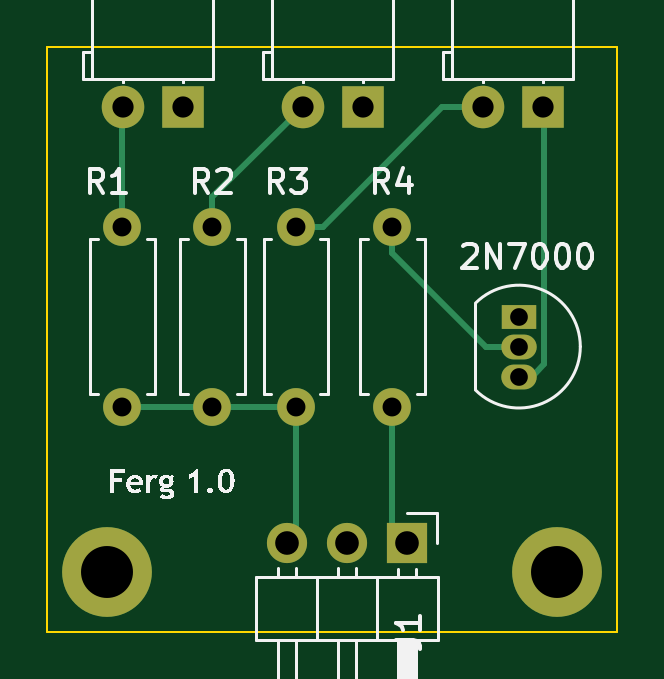
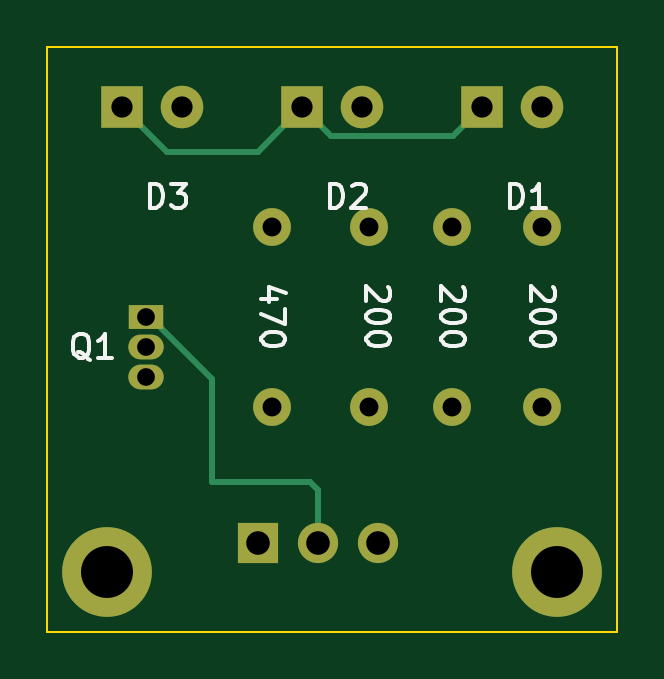
Circuit board: 11 layer files. Board 24.1 x 24.8 mm.
- bottom_copper: PCB_hello_world-B_Cu.gbr (3285 bytes)
- bottom_mask: PCB_hello_world-B_Mask.gbr (1628 bytes)
- paste: PCB_hello_world-B_Paste.gbr (458 bytes)
- bottom_silk: PCB_hello_world-B_Silkscreen.gbr (14357 bytes)
- outline: PCB_hello_world-Edge_Cuts.gbr (618 bytes)
- top_copper: PCB_hello_world-F_Cu.gbr (3739 bytes)
- top_mask: PCB_hello_world-F_Mask.gbr (1628 bytes)
- paste: PCB_hello_world-F_Paste.gbr (458 bytes)
- top_silk: PCB_hello_world-F_Silkscreen.gbr (45234 bytes)
- drill: PCB_hello_world-NPTH.drl (268 bytes)
- drill: PCB_hello_world-PTH.drl (888 bytes)

=== bottom_copper: PCB_hello_world-B_Cu.gbr ===
%TF.GenerationSoftware,KiCad,Pcbnew,7.0.1*%
%TF.CreationDate,2023-04-09T02:19:27+02:00*%
%TF.ProjectId,PCB_hello_world,5043425f-6865-46c6-9c6f-5f776f726c64,rev?*%
%TF.SameCoordinates,Original*%
%TF.FileFunction,Copper,L2,Bot*%
%TF.FilePolarity,Positive*%
%FSLAX46Y46*%
G04 Gerber Fmt 4.6, Leading zero omitted, Abs format (unit mm)*
G04 Created by KiCad (PCBNEW 7.0.1) date 2023-04-09 02:19:27*
%MOMM*%
%LPD*%
G01*
G04 APERTURE LIST*
%TA.AperFunction,ComponentPad*%
%ADD10C,1.600000*%
%TD*%
%TA.AperFunction,ComponentPad*%
%ADD11O,1.600000X1.600000*%
%TD*%
%TA.AperFunction,ComponentPad*%
%ADD12R,1.800000X1.800000*%
%TD*%
%TA.AperFunction,ComponentPad*%
%ADD13C,1.800000*%
%TD*%
%TA.AperFunction,ComponentPad*%
%ADD14C,2.600000*%
%TD*%
%TA.AperFunction,ConnectorPad*%
%ADD15C,3.800000*%
%TD*%
%TA.AperFunction,ComponentPad*%
%ADD16R,1.500000X1.050000*%
%TD*%
%TA.AperFunction,ComponentPad*%
%ADD17O,1.500000X1.050000*%
%TD*%
%TA.AperFunction,ComponentPad*%
%ADD18R,1.700000X1.700000*%
%TD*%
%TA.AperFunction,ComponentPad*%
%ADD19O,1.700000X1.700000*%
%TD*%
%TA.AperFunction,Conductor*%
%ADD20C,0.250000*%
%TD*%
G04 APERTURE END LIST*
D10*
%TO.P,R4,1*%
%TO.N,/SIG_5*%
X149860000Y-116205000D03*
D11*
%TO.P,R4,2*%
%TO.N,Net-(Q1-G)*%
X149860000Y-108585000D03*
%TD*%
D10*
%TO.P,R3,1*%
%TO.N,/5V*%
X145775000Y-116205000D03*
D11*
%TO.P,R3,2*%
%TO.N,Net-(D3-A)*%
X145775000Y-108585000D03*
%TD*%
D10*
%TO.P,R2,1*%
%TO.N,/5V*%
X142240000Y-116205000D03*
D11*
%TO.P,R2,2*%
%TO.N,Net-(D2-A)*%
X142240000Y-108585000D03*
%TD*%
D10*
%TO.P,R1,1*%
%TO.N,/5V*%
X138430000Y-116205000D03*
D11*
%TO.P,R1,2*%
%TO.N,Net-(D1-A)*%
X138430000Y-108585000D03*
%TD*%
D12*
%TO.P,D3,1,K*%
%TO.N,Net-(D1-K)*%
X156215000Y-103535000D03*
D13*
%TO.P,D3,2,A*%
%TO.N,Net-(D3-A)*%
X153675000Y-103535000D03*
%TD*%
D14*
%TO.P,H1,1*%
%TO.N,N/C*%
X137795000Y-123190000D03*
D15*
X137795000Y-123190000D03*
%TD*%
D16*
%TO.P,Q1,1,S*%
%TO.N,/GND*%
X155215000Y-112395000D03*
D17*
%TO.P,Q1,2,G*%
%TO.N,Net-(Q1-G)*%
X155215000Y-113665000D03*
%TO.P,Q1,3,D*%
%TO.N,Net-(D1-K)*%
X155215000Y-114935000D03*
%TD*%
D18*
%TO.P,J1,1,Pin_1*%
%TO.N,/SIG_5*%
X150480000Y-121990000D03*
D19*
%TO.P,J1,2,Pin_2*%
%TO.N,/GND*%
X147940000Y-121990000D03*
%TO.P,J1,3,Pin_3*%
%TO.N,/5V*%
X145400000Y-121990000D03*
%TD*%
D12*
%TO.P,D1,1,K*%
%TO.N,Net-(D1-K)*%
X140975000Y-103535000D03*
D13*
%TO.P,D1,2,A*%
%TO.N,Net-(D1-A)*%
X138435000Y-103535000D03*
%TD*%
D12*
%TO.P,D2,1,K*%
%TO.N,Net-(D1-K)*%
X148595000Y-103535000D03*
D13*
%TO.P,D2,2,A*%
%TO.N,Net-(D2-A)*%
X146055000Y-103535000D03*
%TD*%
D14*
%TO.P,H2,1*%
%TO.N,N/C*%
X156845000Y-123190000D03*
D15*
X156845000Y-123190000D03*
%TD*%
D20*
%TO.N,/GND*%
X148275991Y-119380000D02*
X147940000Y-119715991D01*
X147940000Y-119715991D02*
X147940000Y-121990000D01*
X152400000Y-115052918D02*
X152400000Y-119380000D01*
X152400000Y-119380000D02*
X148275991Y-119380000D01*
X155057918Y-112395000D02*
X152400000Y-115052918D01*
X155215000Y-112395000D02*
X155057918Y-112395000D01*
%TO.N,Net-(D1-K)*%
X147370000Y-104760000D02*
X148595000Y-103535000D01*
X142200000Y-104760000D02*
X147370000Y-104760000D01*
X148595000Y-103535000D02*
X150470000Y-105410000D01*
X154340000Y-105410000D02*
X156215000Y-103535000D01*
X140975000Y-103535000D02*
X142200000Y-104760000D01*
X150470000Y-105410000D02*
X154340000Y-105410000D01*
%TD*%
M02*

=== bottom_mask: PCB_hello_world-B_Mask.gbr ===
%TF.GenerationSoftware,KiCad,Pcbnew,7.0.1*%
%TF.CreationDate,2023-04-09T02:19:27+02:00*%
%TF.ProjectId,PCB_hello_world,5043425f-6865-46c6-9c6f-5f776f726c64,rev?*%
%TF.SameCoordinates,Original*%
%TF.FileFunction,Soldermask,Bot*%
%TF.FilePolarity,Negative*%
%FSLAX46Y46*%
G04 Gerber Fmt 4.6, Leading zero omitted, Abs format (unit mm)*
G04 Created by KiCad (PCBNEW 7.0.1) date 2023-04-09 02:19:27*
%MOMM*%
%LPD*%
G01*
G04 APERTURE LIST*
%ADD10C,1.600000*%
%ADD11O,1.600000X1.600000*%
%ADD12R,1.800000X1.800000*%
%ADD13C,1.800000*%
%ADD14C,2.600000*%
%ADD15C,3.800000*%
%ADD16R,1.500000X1.050000*%
%ADD17O,1.500000X1.050000*%
%ADD18R,1.700000X1.700000*%
%ADD19O,1.700000X1.700000*%
G04 APERTURE END LIST*
D10*
%TO.C,R4*%
X149860000Y-116205000D03*
D11*
X149860000Y-108585000D03*
%TD*%
D10*
%TO.C,R3*%
X145775000Y-116205000D03*
D11*
X145775000Y-108585000D03*
%TD*%
D10*
%TO.C,R2*%
X142240000Y-116205000D03*
D11*
X142240000Y-108585000D03*
%TD*%
D10*
%TO.C,R1*%
X138430000Y-116205000D03*
D11*
X138430000Y-108585000D03*
%TD*%
D12*
%TO.C,D3*%
X156215000Y-103535000D03*
D13*
X153675000Y-103535000D03*
%TD*%
D14*
%TO.C,H1*%
X137795000Y-123190000D03*
D15*
X137795000Y-123190000D03*
%TD*%
D16*
%TO.C,Q1*%
X155215000Y-112395000D03*
D17*
X155215000Y-113665000D03*
X155215000Y-114935000D03*
%TD*%
D18*
%TO.C,J1*%
X150480000Y-121990000D03*
D19*
X147940000Y-121990000D03*
X145400000Y-121990000D03*
%TD*%
D12*
%TO.C,D1*%
X140975000Y-103535000D03*
D13*
X138435000Y-103535000D03*
%TD*%
D12*
%TO.C,D2*%
X148595000Y-103535000D03*
D13*
X146055000Y-103535000D03*
%TD*%
D14*
%TO.C,H2*%
X156845000Y-123190000D03*
D15*
X156845000Y-123190000D03*
%TD*%
M02*

=== paste: PCB_hello_world-B_Paste.gbr ===
%TF.GenerationSoftware,KiCad,Pcbnew,7.0.1*%
%TF.CreationDate,2023-04-09T02:19:27+02:00*%
%TF.ProjectId,PCB_hello_world,5043425f-6865-46c6-9c6f-5f776f726c64,rev?*%
%TF.SameCoordinates,Original*%
%TF.FileFunction,Paste,Bot*%
%TF.FilePolarity,Positive*%
%FSLAX46Y46*%
G04 Gerber Fmt 4.6, Leading zero omitted, Abs format (unit mm)*
G04 Created by KiCad (PCBNEW 7.0.1) date 2023-04-09 02:19:27*
%MOMM*%
%LPD*%
G01*
G04 APERTURE LIST*
G04 APERTURE END LIST*
M02*

=== bottom_silk: PCB_hello_world-B_Silkscreen.gbr (14357 bytes, source omitted) ===
=== outline: PCB_hello_world-Edge_Cuts.gbr ===
%TF.GenerationSoftware,KiCad,Pcbnew,7.0.1*%
%TF.CreationDate,2023-04-09T02:19:27+02:00*%
%TF.ProjectId,PCB_hello_world,5043425f-6865-46c6-9c6f-5f776f726c64,rev?*%
%TF.SameCoordinates,Original*%
%TF.FileFunction,Profile,NP*%
%FSLAX46Y46*%
G04 Gerber Fmt 4.6, Leading zero omitted, Abs format (unit mm)*
G04 Created by KiCad (PCBNEW 7.0.1) date 2023-04-09 02:19:27*
%MOMM*%
%LPD*%
G01*
G04 APERTURE LIST*
%TA.AperFunction,Profile*%
%ADD10C,0.100000*%
%TD*%
G04 APERTURE END LIST*
D10*
X135255000Y-100965000D02*
X159385000Y-100965000D01*
X159385000Y-125730000D01*
X135255000Y-125730000D01*
X135255000Y-100965000D01*
M02*

=== top_copper: PCB_hello_world-F_Cu.gbr ===
%TF.GenerationSoftware,KiCad,Pcbnew,7.0.1*%
%TF.CreationDate,2023-04-09T02:19:27+02:00*%
%TF.ProjectId,PCB_hello_world,5043425f-6865-46c6-9c6f-5f776f726c64,rev?*%
%TF.SameCoordinates,Original*%
%TF.FileFunction,Copper,L1,Top*%
%TF.FilePolarity,Positive*%
%FSLAX46Y46*%
G04 Gerber Fmt 4.6, Leading zero omitted, Abs format (unit mm)*
G04 Created by KiCad (PCBNEW 7.0.1) date 2023-04-09 02:19:27*
%MOMM*%
%LPD*%
G01*
G04 APERTURE LIST*
%TA.AperFunction,ComponentPad*%
%ADD10C,1.600000*%
%TD*%
%TA.AperFunction,ComponentPad*%
%ADD11O,1.600000X1.600000*%
%TD*%
%TA.AperFunction,ComponentPad*%
%ADD12R,1.800000X1.800000*%
%TD*%
%TA.AperFunction,ComponentPad*%
%ADD13C,1.800000*%
%TD*%
%TA.AperFunction,ComponentPad*%
%ADD14C,2.600000*%
%TD*%
%TA.AperFunction,ConnectorPad*%
%ADD15C,3.800000*%
%TD*%
%TA.AperFunction,ComponentPad*%
%ADD16R,1.500000X1.050000*%
%TD*%
%TA.AperFunction,ComponentPad*%
%ADD17O,1.500000X1.050000*%
%TD*%
%TA.AperFunction,ComponentPad*%
%ADD18R,1.700000X1.700000*%
%TD*%
%TA.AperFunction,ComponentPad*%
%ADD19O,1.700000X1.700000*%
%TD*%
%TA.AperFunction,Conductor*%
%ADD20C,0.250000*%
%TD*%
G04 APERTURE END LIST*
D10*
%TO.P,R4,1*%
%TO.N,/SIG_5*%
X149860000Y-116205000D03*
D11*
%TO.P,R4,2*%
%TO.N,Net-(Q1-G)*%
X149860000Y-108585000D03*
%TD*%
D10*
%TO.P,R3,1*%
%TO.N,/5V*%
X145775000Y-116205000D03*
D11*
%TO.P,R3,2*%
%TO.N,Net-(D3-A)*%
X145775000Y-108585000D03*
%TD*%
D10*
%TO.P,R2,1*%
%TO.N,/5V*%
X142240000Y-116205000D03*
D11*
%TO.P,R2,2*%
%TO.N,Net-(D2-A)*%
X142240000Y-108585000D03*
%TD*%
D10*
%TO.P,R1,1*%
%TO.N,/5V*%
X138430000Y-116205000D03*
D11*
%TO.P,R1,2*%
%TO.N,Net-(D1-A)*%
X138430000Y-108585000D03*
%TD*%
D12*
%TO.P,D3,1,K*%
%TO.N,Net-(D1-K)*%
X156215000Y-103535000D03*
D13*
%TO.P,D3,2,A*%
%TO.N,Net-(D3-A)*%
X153675000Y-103535000D03*
%TD*%
D14*
%TO.P,H1,1*%
%TO.N,N/C*%
X137795000Y-123190000D03*
D15*
X137795000Y-123190000D03*
%TD*%
D16*
%TO.P,Q1,1,S*%
%TO.N,/GND*%
X155215000Y-112395000D03*
D17*
%TO.P,Q1,2,G*%
%TO.N,Net-(Q1-G)*%
X155215000Y-113665000D03*
%TO.P,Q1,3,D*%
%TO.N,Net-(D1-K)*%
X155215000Y-114935000D03*
%TD*%
D18*
%TO.P,J1,1,Pin_1*%
%TO.N,/SIG_5*%
X150480000Y-121990000D03*
D19*
%TO.P,J1,2,Pin_2*%
%TO.N,/GND*%
X147940000Y-121990000D03*
%TO.P,J1,3,Pin_3*%
%TO.N,/5V*%
X145400000Y-121990000D03*
%TD*%
D12*
%TO.P,D1,1,K*%
%TO.N,Net-(D1-K)*%
X140975000Y-103535000D03*
D13*
%TO.P,D1,2,A*%
%TO.N,Net-(D1-A)*%
X138435000Y-103535000D03*
%TD*%
D12*
%TO.P,D2,1,K*%
%TO.N,Net-(D1-K)*%
X148595000Y-103535000D03*
D13*
%TO.P,D2,2,A*%
%TO.N,Net-(D2-A)*%
X146055000Y-103535000D03*
%TD*%
D14*
%TO.P,H2,1*%
%TO.N,N/C*%
X156845000Y-123190000D03*
D15*
X156845000Y-123190000D03*
%TD*%
D20*
%TO.N,/SIG_5*%
X149860000Y-116205000D02*
X149860000Y-121370000D01*
X149860000Y-121370000D02*
X150480000Y-121990000D01*
%TO.N,Net-(Q1-G)*%
X149860000Y-109716370D02*
X149860000Y-108585000D01*
X153808630Y-113665000D02*
X149860000Y-109716370D01*
X155215000Y-113665000D02*
X153808630Y-113665000D01*
%TO.N,Net-(D3-A)*%
X151956370Y-103535000D02*
X153675000Y-103535000D01*
X145775000Y-108585000D02*
X146906370Y-108585000D01*
X146906370Y-108585000D02*
X151956370Y-103535000D01*
%TO.N,Net-(D2-A)*%
X142240000Y-107350000D02*
X146055000Y-103535000D01*
X142240000Y-108585000D02*
X142240000Y-107350000D01*
%TO.N,Net-(D1-A)*%
X138430000Y-108585000D02*
X138430000Y-103540000D01*
X138430000Y-103540000D02*
X138435000Y-103535000D01*
%TO.N,Net-(D1-K)*%
X156290000Y-114410000D02*
X155765000Y-114935000D01*
X156290000Y-103610000D02*
X156290000Y-114410000D01*
X155765000Y-114935000D02*
X155215000Y-114935000D01*
%TO.N,/5V*%
X142240000Y-116205000D02*
X145775000Y-116205000D01*
X138430000Y-116205000D02*
X142240000Y-116205000D01*
X145775000Y-116205000D02*
X145775000Y-121615000D01*
X145775000Y-121615000D02*
X145400000Y-121990000D01*
%TD*%
M02*

=== top_mask: PCB_hello_world-F_Mask.gbr ===
%TF.GenerationSoftware,KiCad,Pcbnew,7.0.1*%
%TF.CreationDate,2023-04-09T02:19:27+02:00*%
%TF.ProjectId,PCB_hello_world,5043425f-6865-46c6-9c6f-5f776f726c64,rev?*%
%TF.SameCoordinates,Original*%
%TF.FileFunction,Soldermask,Top*%
%TF.FilePolarity,Negative*%
%FSLAX46Y46*%
G04 Gerber Fmt 4.6, Leading zero omitted, Abs format (unit mm)*
G04 Created by KiCad (PCBNEW 7.0.1) date 2023-04-09 02:19:27*
%MOMM*%
%LPD*%
G01*
G04 APERTURE LIST*
%ADD10C,1.600000*%
%ADD11O,1.600000X1.600000*%
%ADD12R,1.800000X1.800000*%
%ADD13C,1.800000*%
%ADD14C,2.600000*%
%ADD15C,3.800000*%
%ADD16R,1.500000X1.050000*%
%ADD17O,1.500000X1.050000*%
%ADD18R,1.700000X1.700000*%
%ADD19O,1.700000X1.700000*%
G04 APERTURE END LIST*
D10*
%TO.C,R4*%
X149860000Y-116205000D03*
D11*
X149860000Y-108585000D03*
%TD*%
D10*
%TO.C,R3*%
X145775000Y-116205000D03*
D11*
X145775000Y-108585000D03*
%TD*%
D10*
%TO.C,R2*%
X142240000Y-116205000D03*
D11*
X142240000Y-108585000D03*
%TD*%
D10*
%TO.C,R1*%
X138430000Y-116205000D03*
D11*
X138430000Y-108585000D03*
%TD*%
D12*
%TO.C,D3*%
X156215000Y-103535000D03*
D13*
X153675000Y-103535000D03*
%TD*%
D14*
%TO.C,H1*%
X137795000Y-123190000D03*
D15*
X137795000Y-123190000D03*
%TD*%
D16*
%TO.C,Q1*%
X155215000Y-112395000D03*
D17*
X155215000Y-113665000D03*
X155215000Y-114935000D03*
%TD*%
D18*
%TO.C,J1*%
X150480000Y-121990000D03*
D19*
X147940000Y-121990000D03*
X145400000Y-121990000D03*
%TD*%
D12*
%TO.C,D1*%
X140975000Y-103535000D03*
D13*
X138435000Y-103535000D03*
%TD*%
D12*
%TO.C,D2*%
X148595000Y-103535000D03*
D13*
X146055000Y-103535000D03*
%TD*%
D14*
%TO.C,H2*%
X156845000Y-123190000D03*
D15*
X156845000Y-123190000D03*
%TD*%
M02*

=== paste: PCB_hello_world-F_Paste.gbr ===
%TF.GenerationSoftware,KiCad,Pcbnew,7.0.1*%
%TF.CreationDate,2023-04-09T02:19:27+02:00*%
%TF.ProjectId,PCB_hello_world,5043425f-6865-46c6-9c6f-5f776f726c64,rev?*%
%TF.SameCoordinates,Original*%
%TF.FileFunction,Paste,Top*%
%TF.FilePolarity,Positive*%
%FSLAX46Y46*%
G04 Gerber Fmt 4.6, Leading zero omitted, Abs format (unit mm)*
G04 Created by KiCad (PCBNEW 7.0.1) date 2023-04-09 02:19:27*
%MOMM*%
%LPD*%
G01*
G04 APERTURE LIST*
G04 APERTURE END LIST*
M02*

=== top_silk: PCB_hello_world-F_Silkscreen.gbr (45234 bytes, source omitted) ===
=== drill: PCB_hello_world-NPTH.drl ===
M48
; DRILL file {KiCad 7.0.1} date Sun Apr  9 02:19:34 2023
; FORMAT={-:-/ absolute / inch / decimal}
; #@! TF.CreationDate,2023-04-09T02:19:34+02:00
; #@! TF.GenerationSoftware,Kicad,Pcbnew,7.0.1
; #@! TF.FileFunction,NonPlated,1,2,NPTH
FMAT,2
INCH
%
G90
G05
T0
M30

=== drill: PCB_hello_world-PTH.drl ===
M48
; DRILL file {KiCad 7.0.1} date Sun Apr  9 02:19:34 2023
; FORMAT={-:-/ absolute / inch / decimal}
; #@! TF.CreationDate,2023-04-09T02:19:34+02:00
; #@! TF.GenerationSoftware,Kicad,Pcbnew,7.0.1
; #@! TF.FileFunction,Plated,1,2,PTH
FMAT,2
INCH
; #@! TA.AperFunction,Plated,PTH,ComponentDrill
T1C0.0295
; #@! TA.AperFunction,Plated,PTH,ComponentDrill
T2C0.0315
; #@! TA.AperFunction,Plated,PTH,ComponentDrill
T3C0.0354
; #@! TA.AperFunction,Plated,PTH,ComponentDrill
T4C0.0394
; #@! TA.AperFunction,Plated,PTH,ComponentDrill
T5C0.0866
%
G90
G05
T1
X6.1108Y-4.425
X6.1108Y-4.475
X6.1108Y-4.525
T2
X5.45Y-4.275
X5.45Y-4.575
X5.6Y-4.275
X5.6Y-4.575
X5.7392Y-4.275
X5.7392Y-4.575
X5.9Y-4.275
X5.9Y-4.575
T3
X5.4502Y-4.0762
X5.5502Y-4.0762
X5.7502Y-4.0762
X5.8502Y-4.0762
X6.0502Y-4.0762
X6.1502Y-4.0762
T4
X5.7244Y-4.8028
X5.8244Y-4.8028
X5.9244Y-4.8028
T5
X5.425Y-4.85
X6.175Y-4.85
T0
M30

